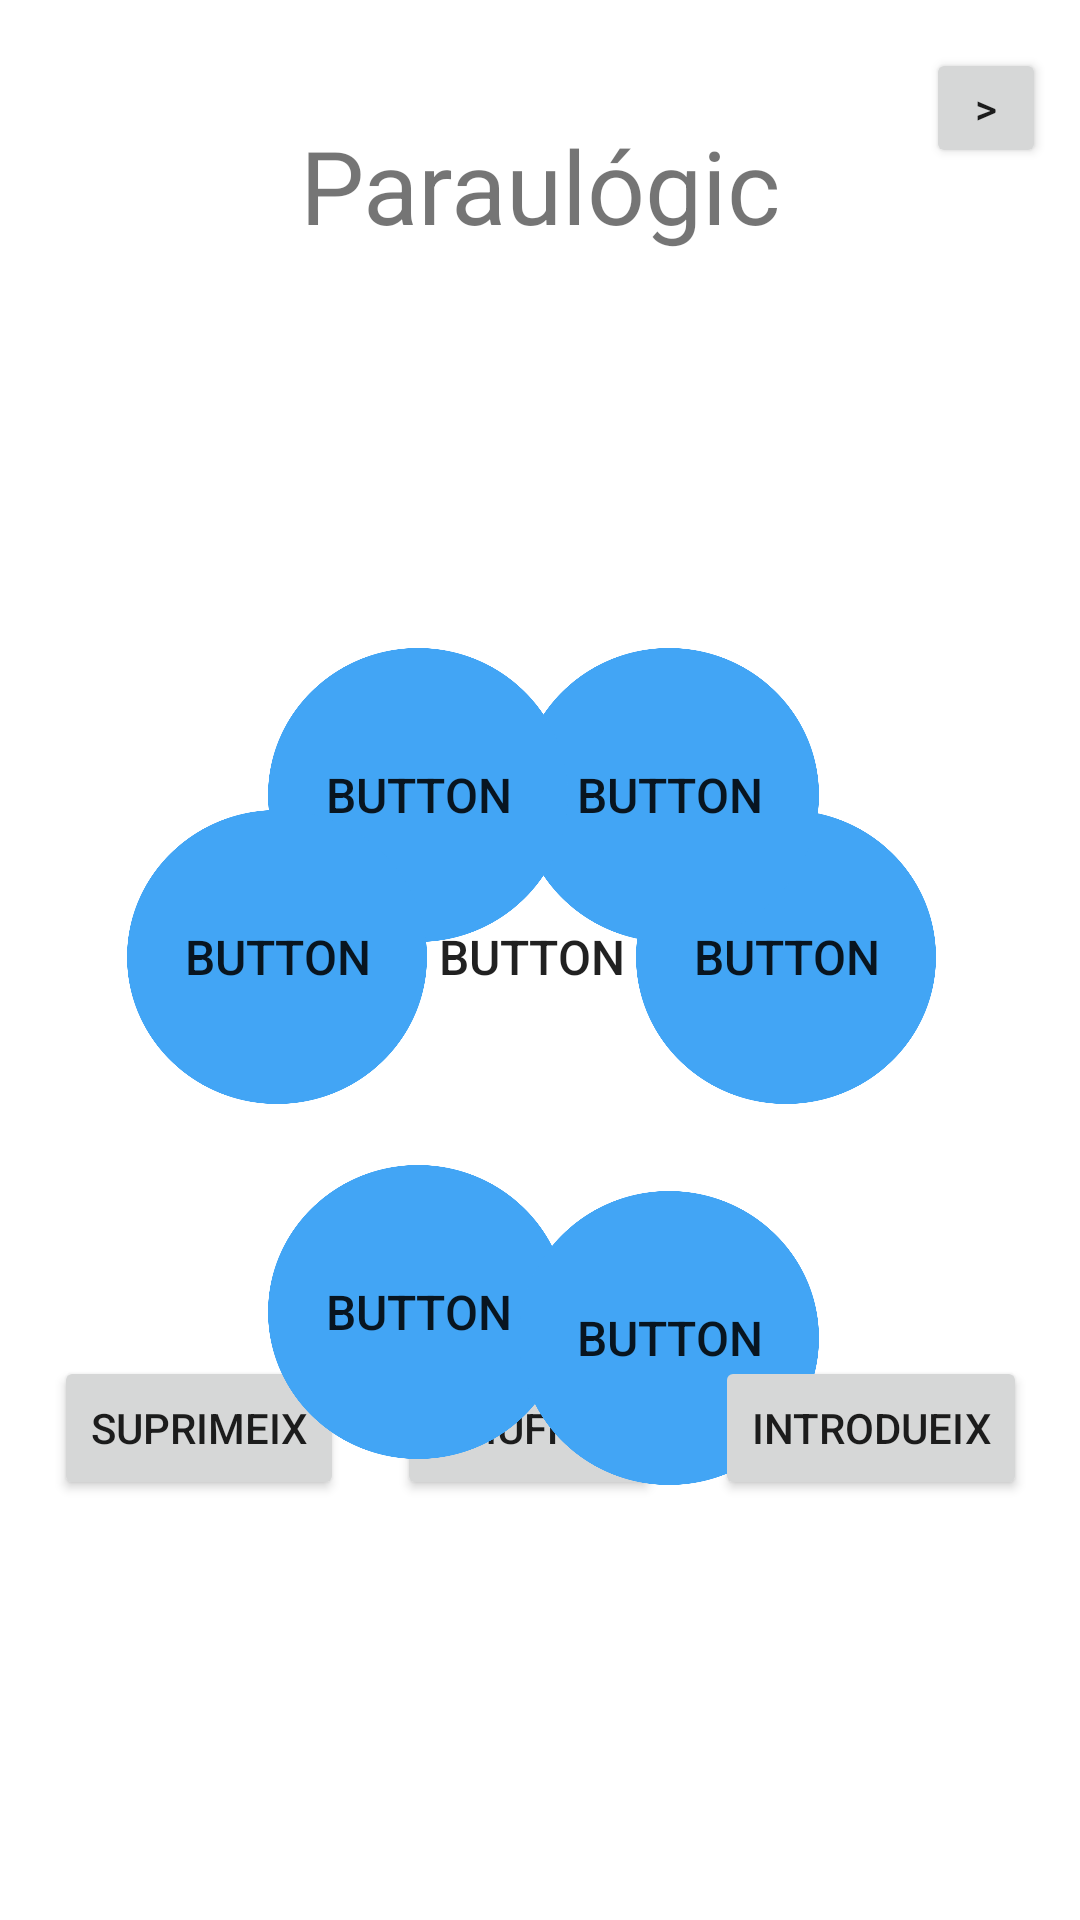

This screen was rendered from an Android layout file. Write that file and the resources it references.
<!-- AndroidManifest.xml: application theme Theme.Paraulogic -->
<!-- res/layout/activity_main.xml -->
<?xml version="1.0" encoding="utf-8"?>
<androidx.constraintlayout.widget.ConstraintLayout xmlns:android="http://schemas.android.com/apk/res/android"
    xmlns:app="http://schemas.android.com/apk/res-auto"
    xmlns:tools="http://schemas.android.com/tools"
    android:layout_width="match_parent"
    android:layout_height="match_parent"
    tools:context=".MainActivity">

    <TextView
        android:id="@+id/titolApp"
        android:layout_width="wrap_content"
        android:layout_height="wrap_content"
        android:layout_marginTop="39dp"
        android:text="Paraulógic"
        android:textSize="34sp"
        app:layout_constraintEnd_toEndOf="parent"
        app:layout_constraintStart_toStartOf="parent"
        app:layout_constraintTop_toTopOf="parent" />

    <TextView
        android:id="@+id/textView2"
        android:layout_width="wrap_content"
        android:layout_height="wrap_content"
        android:textSize="20sp"
        app:layout_constraintEnd_toEndOf="parent"
        app:layout_constraintStart_toStartOf="parent"
        app:layout_constraintTop_toBottomOf="@+id/titolApp" />

    <Button
        android:id="@+id/botoSuprimeix"
        android:layout_width="wrap_content"
        android:layout_height="wrap_content"
        android:layout_marginBottom="140dp"
        android:onClick="borrarLletra"
        android:text="Suprimeix"
        app:layout_constraintBottom_toBottomOf="parent"
        app:layout_constraintEnd_toStartOf="@+id/botoShuffle"
        app:layout_constraintHorizontal_bias="0.5"
        app:layout_constraintStart_toStartOf="parent" />

    <Button
        android:id="@+id/botoShuffle"
        android:layout_width="wrap_content"
        android:layout_height="wrap_content"
        android:layout_marginBottom="140dp"
        android:onClick="shuffle"
        android:text="Shuffle"
        app:layout_constraintBottom_toBottomOf="parent"
        app:layout_constraintEnd_toStartOf="@+id/button"
        app:layout_constraintHorizontal_bias="0.5"
        app:layout_constraintStart_toEndOf="@+id/botoSuprimeix" />

    <android.widget.Button
        android:id="@+id/izq"
        android:layout_width="100dp"
        android:layout_height="98dp"
        android:background="@drawable/azul"
        android:onClick="setLletra"
        android:text="Button"
        android:textSize="16sp"
        app:layout_constraintBaseline_toBaselineOf="@+id/med"
        app:layout_constraintEnd_toEndOf="parent"
        app:layout_constraintHorizontal_bias="0.816"
        app:layout_constraintStart_toStartOf="parent" />

    <android.widget.Button
        android:id="@+id/med"
        android:layout_width="117dp"
        android:layout_height="117dp"
        android:background="@drawable/rojo"
        android:onClick="setLletra"
        android:text="Button"
        android:textSize="16sp"
        app:layout_constraintBottom_toBottomOf="parent"
        app:layout_constraintEnd_toEndOf="parent"
        app:layout_constraintHorizontal_bias="0.489"
        app:layout_constraintStart_toStartOf="parent"
        app:layout_constraintTop_toTopOf="parent"
        app:layout_constraintVertical_bias="0.498" />

    <android.widget.Button
        android:id="@+id/ArrDer"
        android:layout_width="100dp"
        android:layout_height="98dp"
        android:layout_marginTop="216dp"
        android:background="@drawable/azul"
        android:onClick="setLletra"
        android:text="Button"
        android:textSize="16sp"
        app:layout_constraintEnd_toEndOf="parent"
        app:layout_constraintHorizontal_bias="0.665"
        app:layout_constraintStart_toStartOf="parent"
        app:layout_constraintTop_toTopOf="parent" />

    <android.widget.Button
        android:id="@+id/AbajoIzq"
        android:layout_width="100dp"
        android:layout_height="98dp"
        android:background="@drawable/azul"
        android:onClick="setLletra"
        android:text="Button"
        android:textSize="16sp"
        app:layout_constraintBottom_toBottomOf="parent"
        app:layout_constraintEnd_toEndOf="parent"
        app:layout_constraintHorizontal_bias="0.344"
        app:layout_constraintStart_toStartOf="parent"
        app:layout_constraintTop_toBottomOf="@+id/ArrIzq"
        app:layout_constraintVertical_bias="0.326" />

    <android.widget.Button
        android:id="@+id/ArrIzq"
        android:layout_width="100dp"
        android:layout_height="98dp"
        android:layout_marginTop="216dp"
        android:background="@drawable/azul"
        android:onClick="setLletra"
        android:text="Button"
        android:textSize="16sp"
        app:layout_constraintEnd_toEndOf="parent"
        app:layout_constraintHorizontal_bias="0.344"
        app:layout_constraintStart_toStartOf="parent"
        app:layout_constraintTop_toTopOf="parent" />

    <android.widget.Button
        android:id="@+id/der"
        android:layout_width="100dp"
        android:layout_height="98dp"
        android:background="@drawable/azul"
        android:onClick="setLletra"
        android:text="Button"
        android:textSize="16sp"
        app:layout_constraintBaseline_toBaselineOf="@+id/med"
        app:layout_constraintEnd_toEndOf="parent"
        app:layout_constraintHorizontal_bias="0.163"
        app:layout_constraintStart_toStartOf="parent" />

    <android.widget.Button
        android:id="@+id/AbajoDer"
        android:layout_width="100dp"
        android:layout_height="98dp"
        android:layout_marginTop="40dp"
        android:background="@drawable/azul"
        android:onClick="setLletra"
        android:text="Button"
        android:textSize="16sp"
        app:layout_constraintBottom_toBottomOf="parent"
        app:layout_constraintEnd_toEndOf="parent"
        app:layout_constraintHorizontal_bias="0.665"
        app:layout_constraintStart_toStartOf="parent"
        app:layout_constraintTop_toBottomOf="@+id/ArrDer"
        app:layout_constraintVertical_bias="0.229" />

    <Button
        android:id="@+id/button"
        android:layout_width="wrap_content"
        android:layout_height="wrap_content"
        android:layout_marginBottom="140dp"
        android:onClick="introdueix"
        android:text="INTRODUEIX"
        app:layout_constraintBottom_toBottomOf="parent"
        app:layout_constraintEnd_toEndOf="parent"
        app:layout_constraintHorizontal_bias="0.5"
        app:layout_constraintStart_toEndOf="@+id/botoShuffle" />

    <TextView
        android:id="@+id/mappingView"
        android:layout_width="wrap_content"
        android:layout_height="wrap_content"
        android:textSize="18sp"
        app:layout_constraintBottom_toBottomOf="parent"
        app:layout_constraintEnd_toEndOf="parent"
        app:layout_constraintStart_toStartOf="parent"
        app:layout_constraintTop_toBottomOf="@+id/botoShuffle" />

    <Button
        android:id="@+id/button2"
        android:layout_width="40dp"
        android:layout_height="40dp"
        android:layout_marginTop="16dp"
        android:onClick="showActivity"
        android:text=">"
        app:layout_constraintEnd_toEndOf="parent"
        app:layout_constraintHorizontal_bias="0.811"
        app:layout_constraintStart_toEndOf="@+id/titolApp"
        app:layout_constraintTop_toTopOf="parent" />

</androidx.constraintlayout.widget.ConstraintLayout>
<!-- resources referenced by this layout -->
<resources>
  <!-- drawable azul: png bitmap (drawable-v24, 21908 bytes) -->
  <style name="Theme.Paraulogic" parent="Theme.MaterialComponents.DayNight.DarkActionBar">
          
          <item name="colorPrimary">@color/purple_500</item>
          <item name="colorPrimaryVariant">@color/purple_700</item>
          <item name="colorOnPrimary">@color/white</item>
          
          <item name="colorSecondary">@color/teal_200</item>
          <item name="colorSecondaryVariant">@color/teal_700</item>
          <item name="colorOnSecondary">@color/black</item>
          
          <item name="android:statusBarColor" tools:targetApi="l">?attr/colorPrimaryVariant</item>
          
      </style>
  <!-- not gathered from this repository: default colours our renderer supplied (Android Studio template values) -->
  <color name="purple_500">#FF6200EE</color>
  <color name="purple_700">#FF3700B3</color>
  <color name="teal_200">#FF03DAC5</color>
  <color name="teal_700">#FF018786</color>
  <color name="black">#FF000000</color>
  <color name="white">#FFFFFFFF</color>
</resources>
